Dataset: car-view-cls (GitHub, zakuangyong/yolov11-view-cls-train). Classes: back, back left side 45 degrees, back right side 45 degrees, front, front left side 45 degrees, front right side 45 degrees, left side, right side.

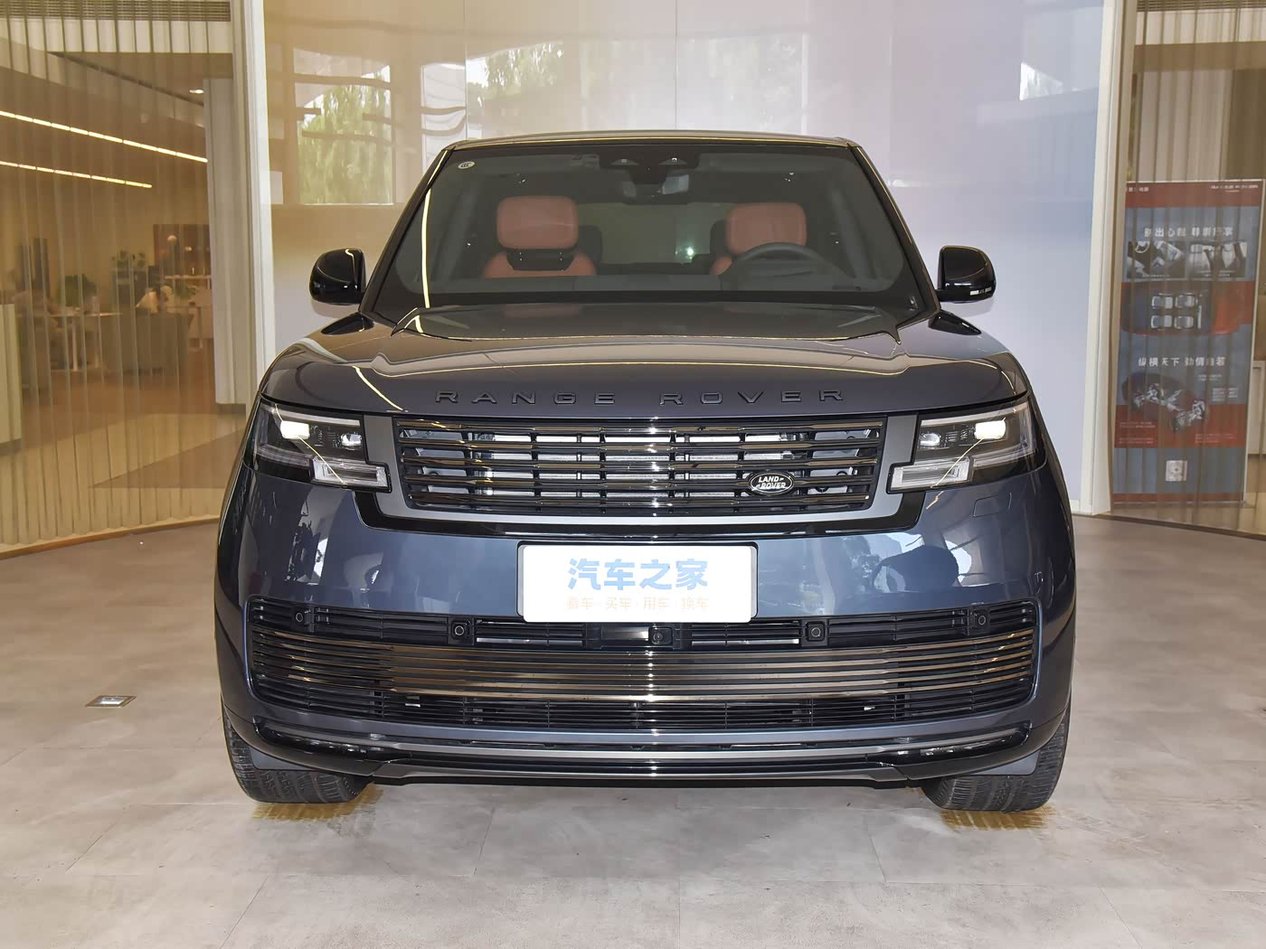
Label: front

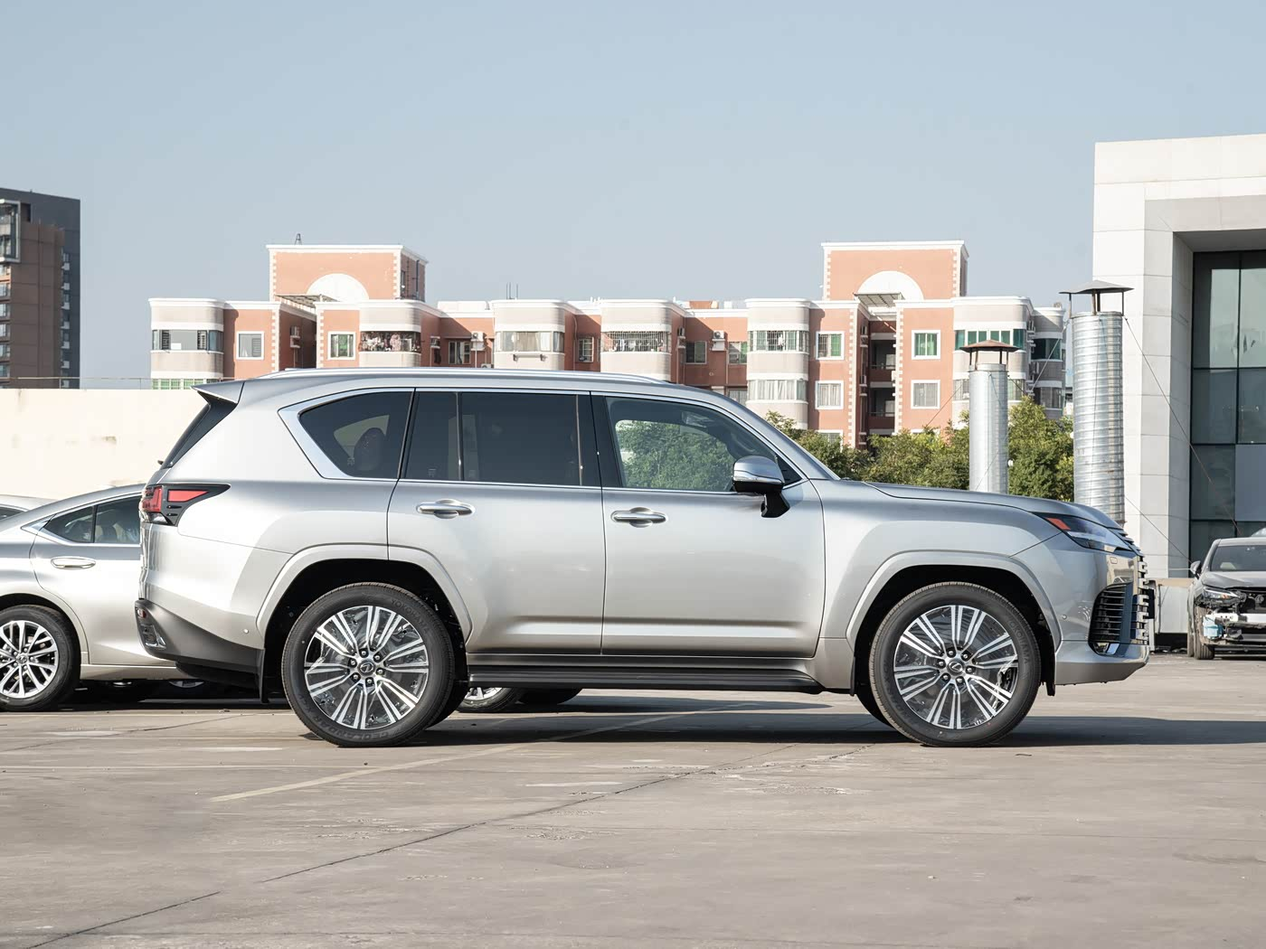
Label: right side

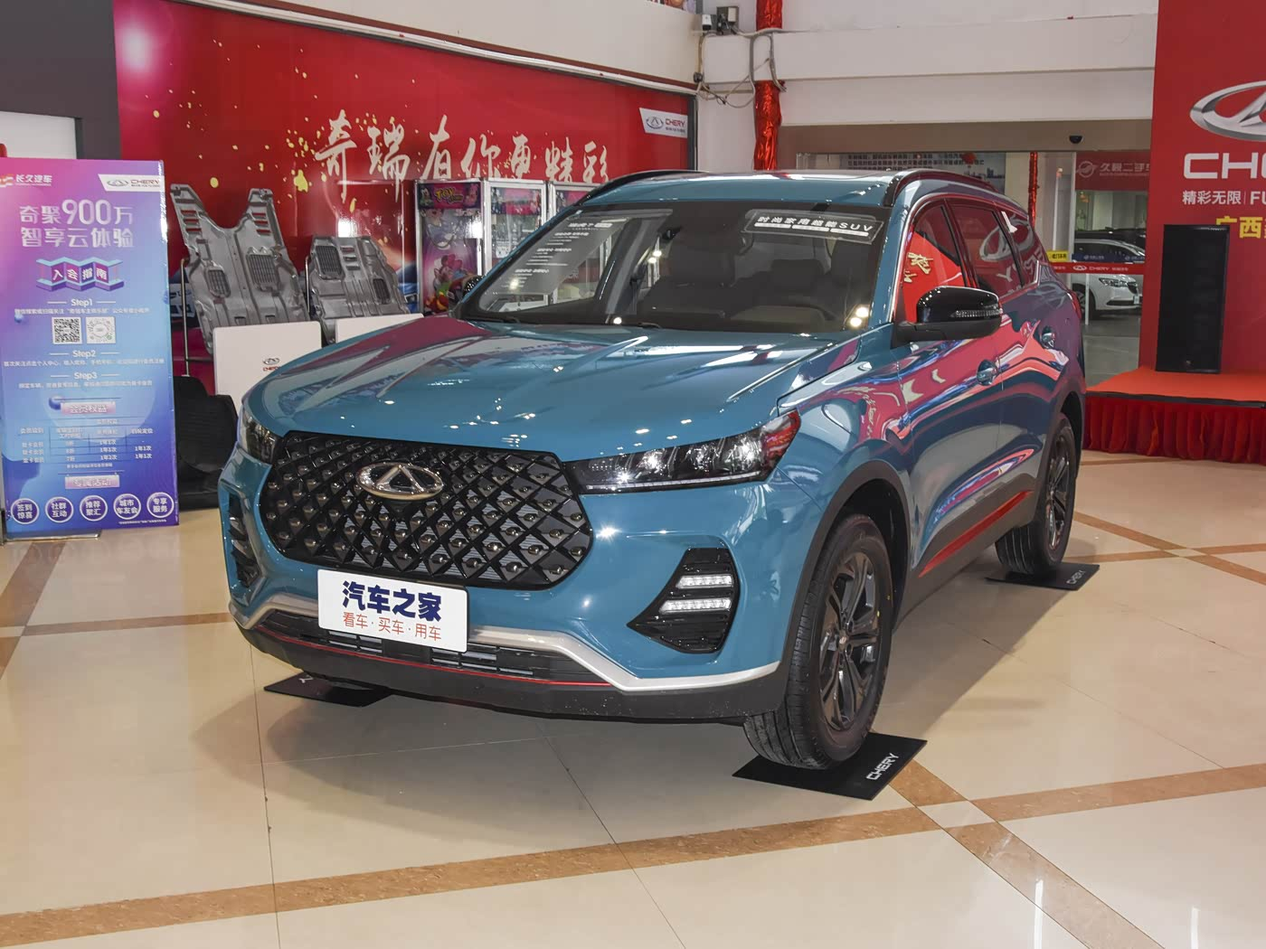
Label: front left side 45 degrees

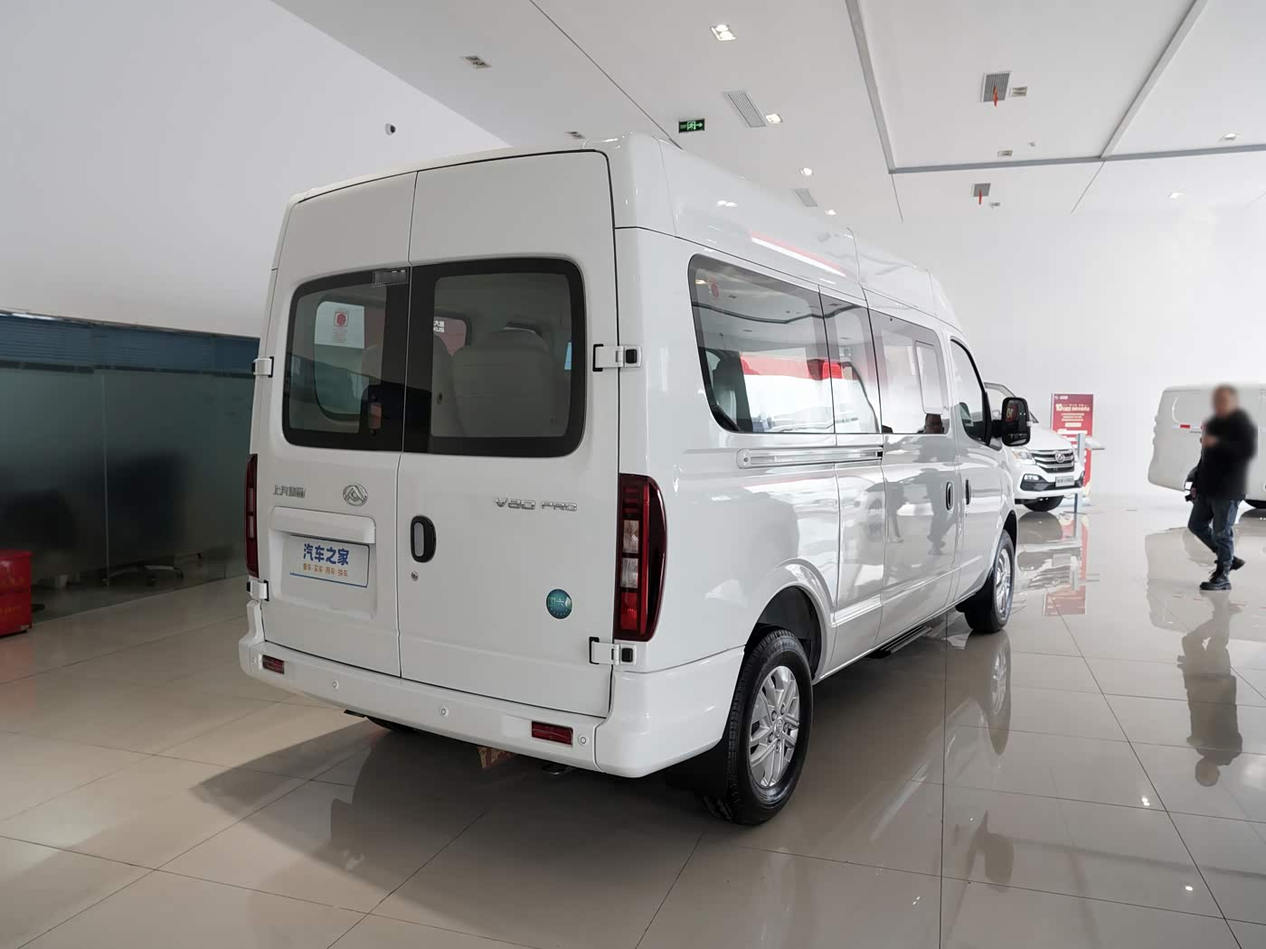
Label: back right side 45 degrees

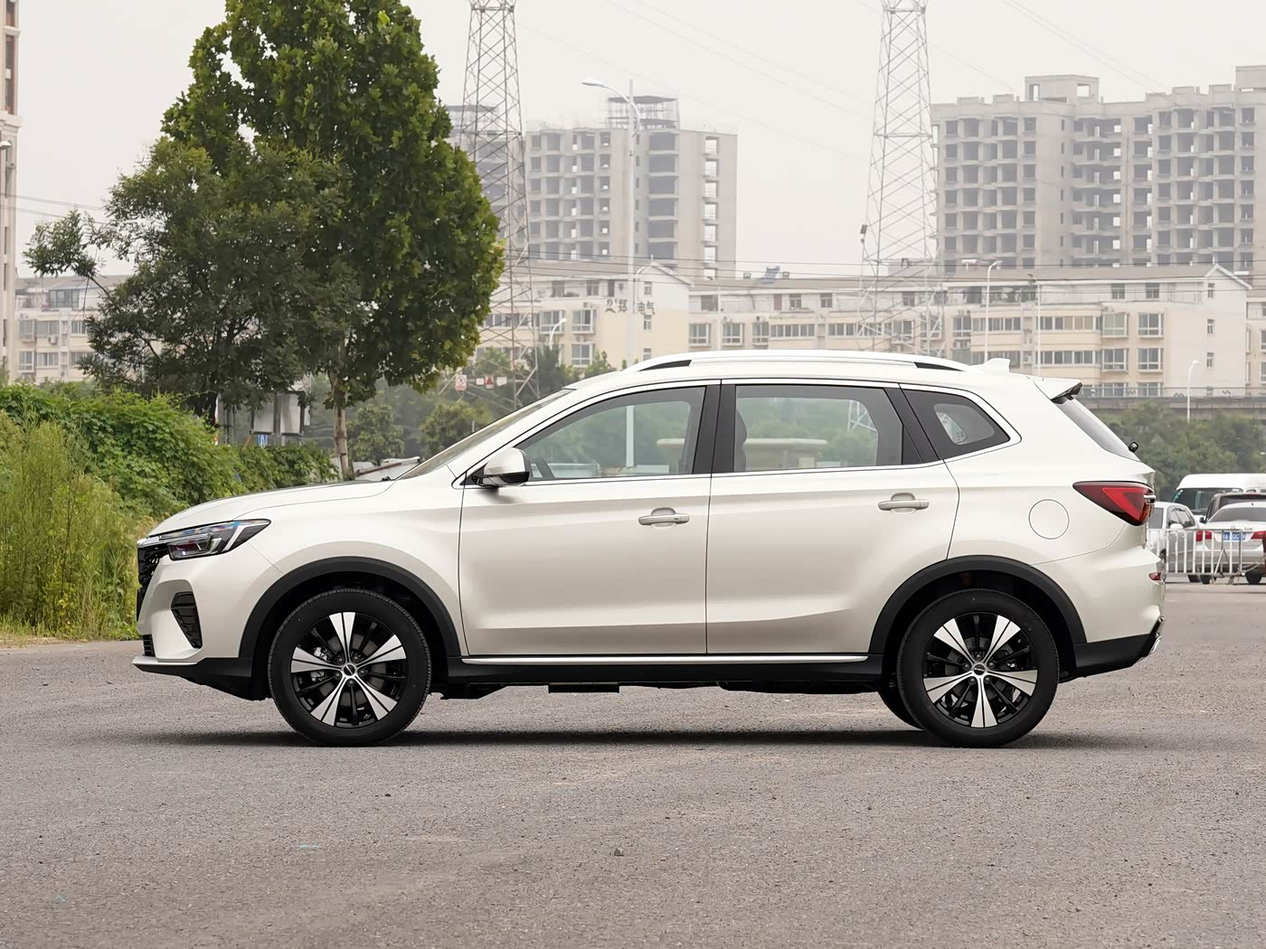
Label: left side

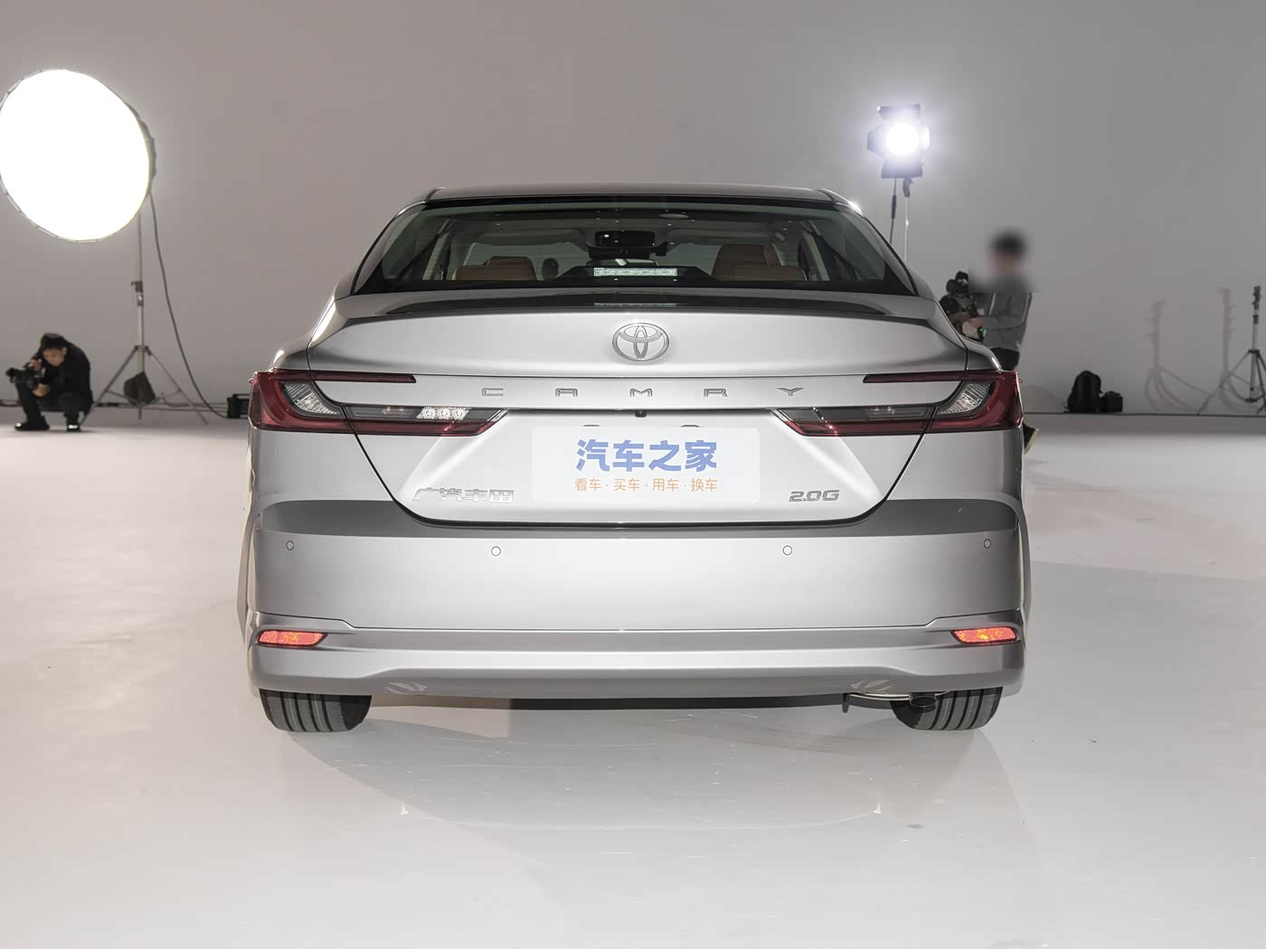
Label: back
